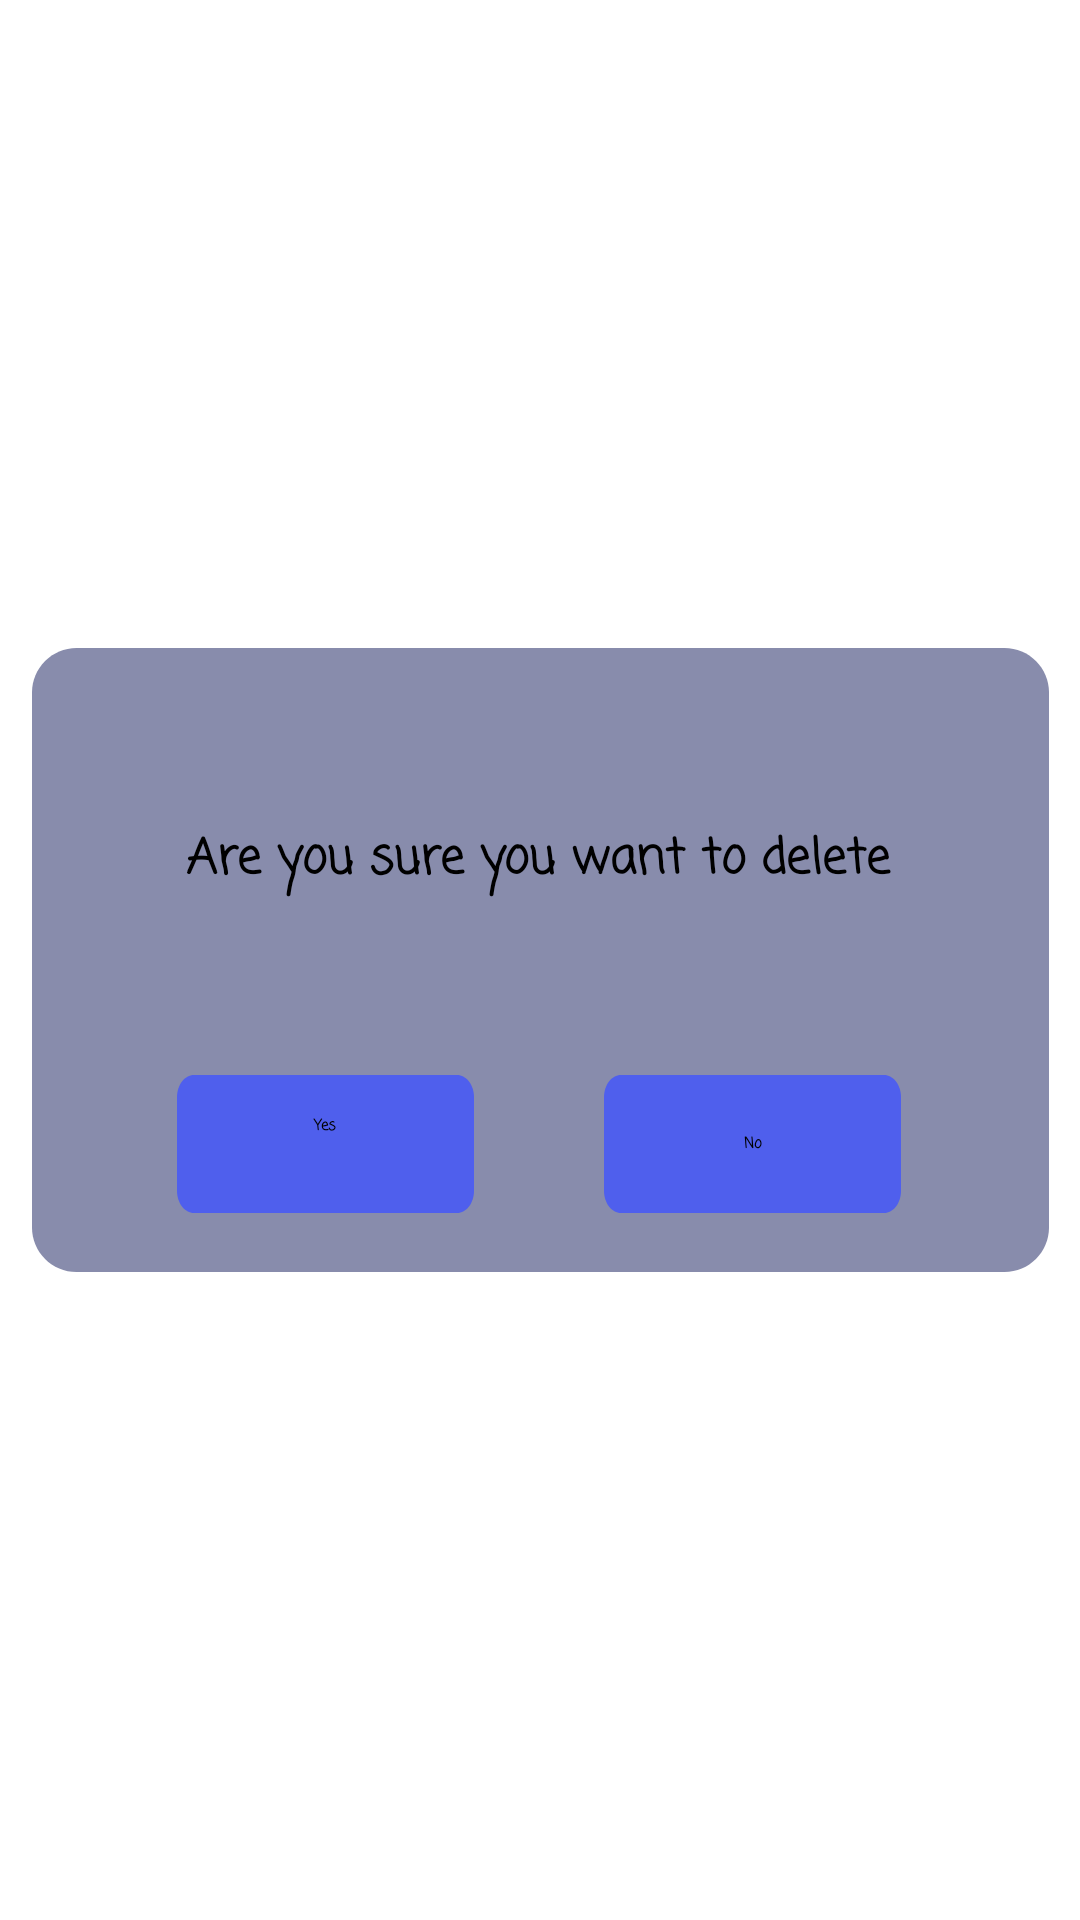

Android layout source for this screen:
<!-- AndroidManifest.xml: application theme Theme.MyApplication -->
<!-- res/layout/delete_popup.xml -->
<?xml version="1.0" encoding="utf-8"?>
<androidx.constraintlayout.widget.ConstraintLayout xmlns:android="http://schemas.android.com/apk/res/android"
    xmlns:app="http://schemas.android.com/apk/res-auto"
    xmlns:tools="http://schemas.android.com/tools"
    android:layout_width="match_parent"
    android:layout_height="match_parent"
    android:visibility="visible">

    <View
        android:id="@+id/rectangle_4"
        android:layout_width="339dp"
        android:layout_height="208dp"
        android:layout_alignParentLeft="true"
        android:layout_alignParentTop="true"
        android:background="@drawable/rectangle"
        android:radius="15dp"
        android:visibility="visible"
        app:layout_constraintBottom_toBottomOf="parent"
        app:layout_constraintEnd_toEndOf="parent"
        app:layout_constraintStart_toStartOf="parent"
        app:layout_constraintTop_toTopOf="parent" />

    <View
        android:id="@+id/yesButton"
        android:layout_width="99dp"
        android:layout_height="46dp"
        android:layout_alignParentLeft="true"
        android:layout_alignParentTop="true"
        android:background="@drawable/button_rectangle"
        app:layout_constraintBottom_toBottomOf="@+id/rectangle_4"
        app:layout_constraintEnd_toEndOf="@+id/rectangle_4"
        app:layout_constraintHorizontal_bias="0.201"
        app:layout_constraintStart_toStartOf="@+id/rectangle_4"
        app:layout_constraintTop_toTopOf="@+id/rectangle_4"
        app:layout_constraintVertical_bias="0.878" />

    <View
        android:id="@+id/noButton"
        android:layout_width="99dp"
        android:layout_height="46dp"
        android:layout_alignParentLeft="true"
        android:layout_alignParentTop="true"
        android:background="@drawable/button_rectangle"
        app:layout_constraintBottom_toBottomOf="@+id/rectangle_4"
        app:layout_constraintEnd_toEndOf="@+id/rectangle_4"
        app:layout_constraintHorizontal_bias="0.794"
        app:layout_constraintStart_toStartOf="@+id/rectangle_4"
        app:layout_constraintTop_toTopOf="@+id/rectangle_4"
        app:layout_constraintVertical_bias="0.878" />

    <TextView
        android:id="@+id/yesLabel"
        android:layout_width="69dp"
        android:layout_height="23dp"
        android:fontFamily="casual"
        android:gravity="center_horizontal"
        android:text="Yes"
        android:textAlignment="center"
        android:textStyle="bold"
        app:layout_constraintBottom_toBottomOf="@+id/yesButton"
        app:layout_constraintEnd_toEndOf="@+id/yesButton"
        app:layout_constraintStart_toStartOf="@+id/yesButton"
        app:layout_constraintTop_toTopOf="@+id/yesButton"
        app:layout_constraintVertical_bias="0.565" />

    <TextView
        android:id="@+id/noLabel"
        android:layout_width="wrap_content"
        android:layout_height="wrap_content"
        android:fontFamily="casual"
        android:gravity="center_horizontal"
        android:text="No"
        android:textAlignment="center"
        android:textStyle="bold"

        app:layout_constraintBottom_toBottomOf="@+id/noButton"
        app:layout_constraintEnd_toEndOf="@+id/noButton"
        app:layout_constraintStart_toStartOf="@+id/noButton"
        app:layout_constraintTop_toTopOf="@+id/noButton" />

    <TextView
        android:id="@+id/headLabel"
        android:layout_width="wrap_content"
        android:layout_height="wrap_content"
        android:fontFamily="casual"
        android:gravity="center_horizontal"
        android:text="Are you sure you want to delete"
        android:textAlignment="center"
        android:textColor="#000000"
        android:textSize="16sp"
        android:textStyle="bold"
        app:layout_constraintBottom_toBottomOf="@+id/rectangle_4"
        app:layout_constraintEnd_toEndOf="@+id/rectangle_4"
        app:layout_constraintHorizontal_bias="0.495"
        app:layout_constraintStart_toStartOf="@+id/rectangle_4"
        app:layout_constraintTop_toTopOf="@+id/rectangle_4"
        app:layout_constraintVertical_bias="0.319" />

    <TextView
        android:id="@+id/titleLabel"
        android:layout_width="301dp"
        android:layout_height="51dp"
        android:fontFamily="casual"
        android:gravity="center_horizontal"
        android:textAlignment="center"
        android:textColor="#000000"
        android:textSize="18sp"
        android:textStyle="bold"
        app:layout_constraintBottom_toBottomOf="@+id/rectangle_4"
        app:layout_constraintEnd_toEndOf="@+id/rectangle_4"
        app:layout_constraintStart_toStartOf="@+id/rectangle_4"
        app:layout_constraintTop_toTopOf="@+id/rectangle_4" />

</androidx.constraintlayout.widget.ConstraintLayout>
<!-- resources referenced by this layout -->
<resources>
  <!-- drawable button_rectangle (drawable) -->
  <?xml version="1.0" encoding="utf-8"?>
  <vector
      xmlns:android="http://schemas.android.com/apk/res/android"
      xmlns:aapt="http://schemas.android.com/aapt"
      android:width="87dp"
      android:height="31dp"
      android:viewportWidth="87"
      android:viewportHeight="31"
      >
  
      <group>
  
          <clip-path
              android:pathData="M5 0H82C84.7614 0 87 2.23858 87 5V26C87 28.7614 84.7614 31 82 31H5C2.23858 31 0 28.7614 0 26V5C0 2.23858 2.23858 0 5 0Z"
              />
  
          <path
              android:pathData="M0 0V31H87V0"
              android:fillColor="#4F5FED"
              />
  
      </group>
  
  </vector>
  <!-- drawable rectangle (drawable) -->
  <?xml version="1.0" encoding="utf-8"?>
  <vector
      xmlns:android="http://schemas.android.com/apk/res/android"
      xmlns:aapt="http://schemas.android.com/aapt"
      xmlns:tools="http://schemas.android.com/tools"
      android:width="342dp"
      android:height="350dp"
      android:viewportWidth="342"
      android:viewportHeight="210"
  
      tools:ignore="VectorRaster">
  
  
      <group>
  
          <clip-path
              android:pathData="M15 0H327C335.284 0 342 6.71573 342 15V195C342 203.284 335.284 210 327 210H15C6.71573 210 0 203.284 0 195V15C0 6.71573 6.71573 0 15 0Z"
              />
  
          <path
              android:pathData="M0 0V210H342V0"
              android:fillColor="#888CAC"
              />
  
          <path
              android:pathData="M15 0H327C335.284 0 342 6.71573 342 15V195C342 203.284 335.284 210 327 210H15C6.71573 210 0 203.284 0 195V15C0 6.71573 6.71573 0 15 0Z"
              android:strokeWidth="10"
              />
  
      </group>
  </vector>
</resources>
